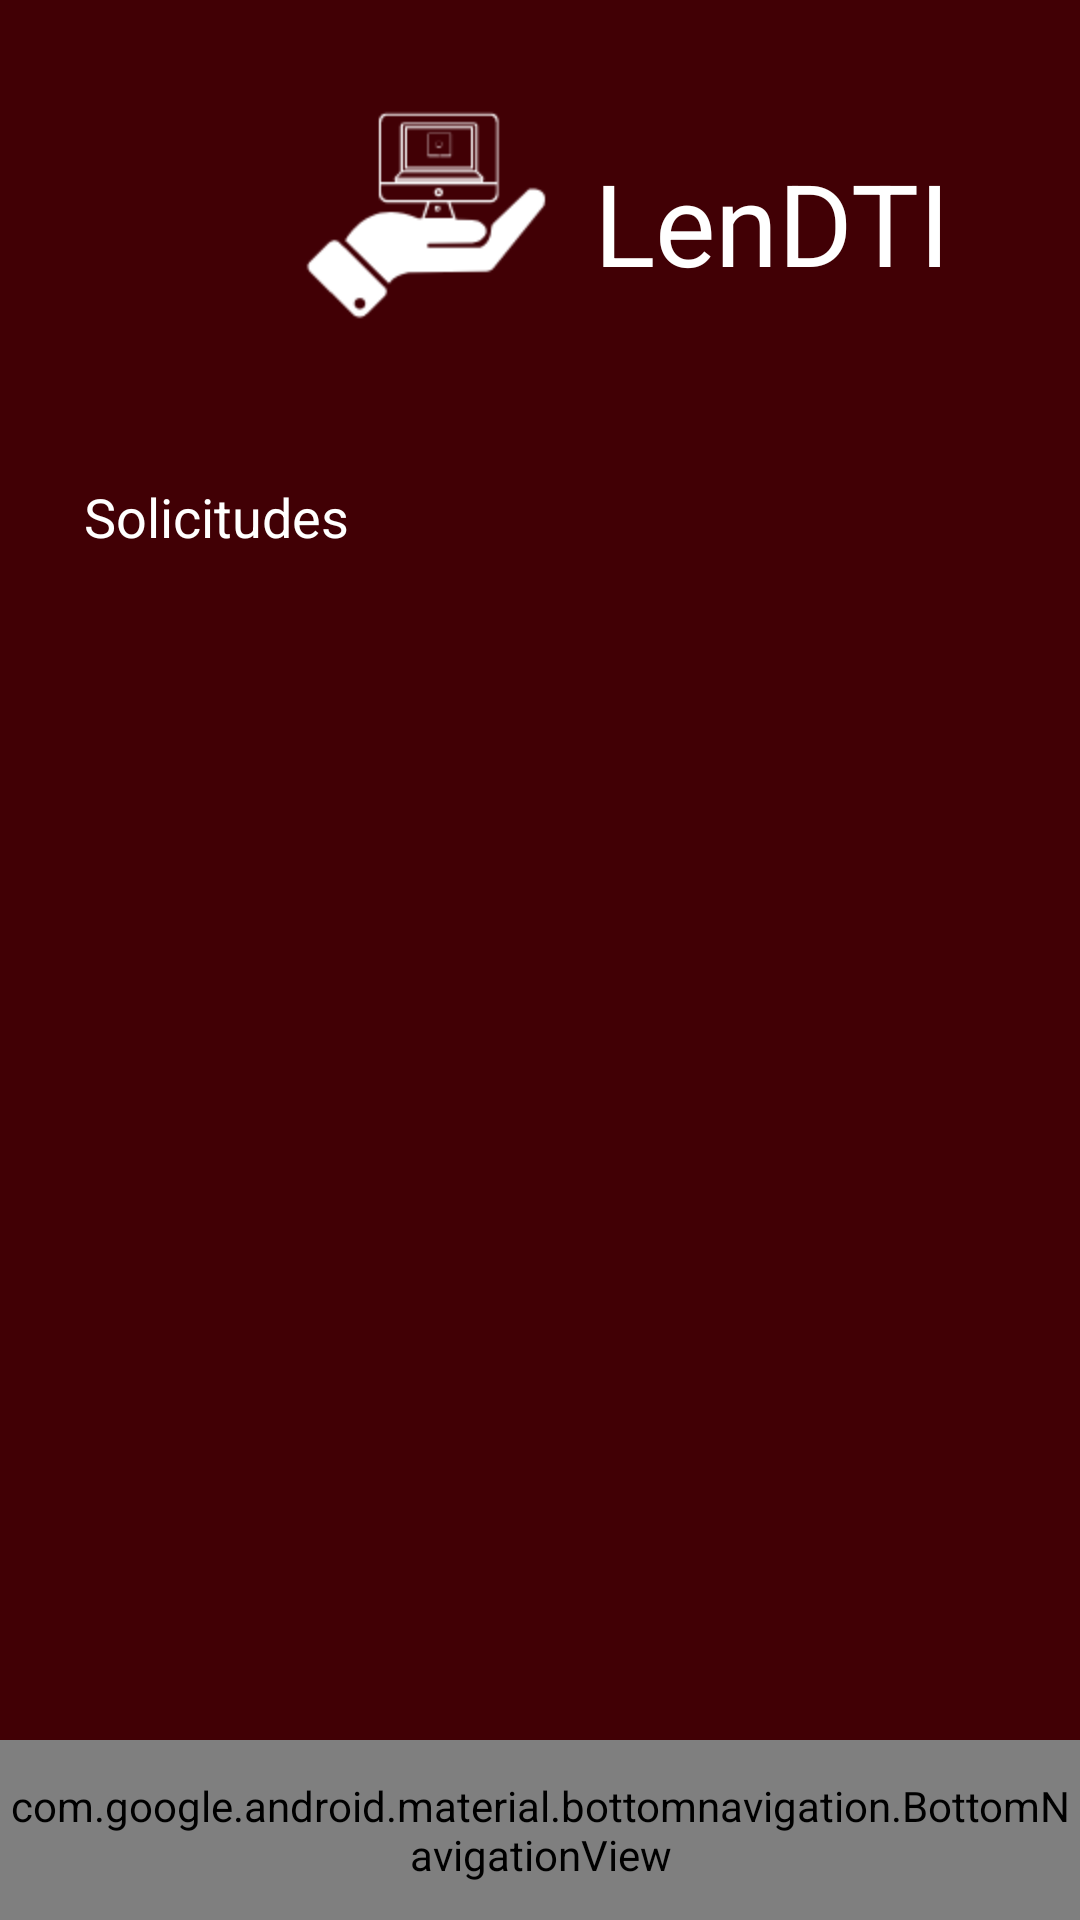

The Android layout XML behind this screen, and the referenced resources:
<!-- AndroidManifest.xml: application theme Theme.LenDTI -->
<!-- res/layout/activity_solicitud.xml -->
<?xml version="1.0" encoding="utf-8"?>
<androidx.constraintlayout.widget.ConstraintLayout xmlns:android="http://schemas.android.com/apk/res/android"
    xmlns:app="http://schemas.android.com/apk/res-auto"
    xmlns:tools="http://schemas.android.com/tools"
    android:layout_width="match_parent"
    android:background="@color/md_theme_light_onBackground"
    android:layout_height="match_parent"
    tools:context=".UserIT.SolicitudActivity">



    <ImageView
        android:id="@+id/imageViewLogo"
        android:layout_width="110dp"
        android:layout_height="100dp"
        android:layout_marginStart="88dp"
        android:layout_marginTop="24dp"
        app:layout_constraintStart_toStartOf="parent"
        app:layout_constraintTop_toTopOf="parent"
        app:srcCompat="@drawable/logo" />

    <TextView
        android:id="@+id/textViewNombre"
        android:layout_width="wrap_content"
        android:layout_height="wrap_content"
        android:text="LenDTI"
        android:textColor="#FFFFFF"
        android:textSize="38sp"
        app:layout_constraintBottom_toBottomOf="@+id/imageViewLogo"
        app:layout_constraintStart_toEndOf="@+id/imageViewLogo"
        app:layout_constraintTop_toTopOf="@+id/imageViewLogo" />

    <com.google.android.material.bottomnavigation.BottomNavigationView

        android:id="@+id/bottomNavigationSolicitudUserIT"
        style="@style/BottonMenu"
        android:layout_width="match_parent"
        android:layout_height="60dp"
        app:layout_constraintBottom_toBottomOf="parent"
        app:layout_constraintStart_toStartOf="parent"
        app:layout_constraintEnd_toEndOf="parent"
        app:layout_constraintHorizontal_bias="0.0"
        app:menu="@menu/userit_menu" />

    <TextView
        android:id="@+id/textView3"
        android:layout_width="wrap_content"
        android:layout_height="wrap_content"
        android:layout_marginStart="28dp"
        android:layout_marginTop="160dp"
        android:text="Solicitudes"
        android:textColor="#FFFFFF"
        android:textSize="18sp"
        app:layout_constraintStart_toStartOf="parent"
        app:layout_constraintTop_toTopOf="parent" />

    <ScrollView
        android:layout_width="match_parent"
        android:layout_height="match_parent"
        android:layout_marginStart="48dp"
        android:layout_marginTop="240dp"
        android:layout_marginEnd="48dp"
        app:layout_constraintBottom_toBottomOf="parent"
        app:layout_constraintEnd_toEndOf="parent"
        app:layout_constraintHorizontal_bias="0.0"
        app:layout_constraintStart_toStartOf="parent"
        app:layout_constraintTop_toTopOf="parent">

        <LinearLayout
            android:layout_width="match_parent"
            android:layout_height="match_parent"
            android:orientation="vertical">

            <androidx.recyclerview.widget.RecyclerView
                android:id="@+id/recycleViewSolicitudUserIT"
                android:layout_width="match_parent"
                android:layout_height="match_parent"
                tools:listitem="@layout/item_solicitud_normal" />
        </LinearLayout>

    </ScrollView>


</androidx.constraintlayout.widget.ConstraintLayout>
<!-- res/layout/item_solicitud_normal.xml (included above) -->
<?xml version="1.0" encoding="utf-8"?>
<androidx.cardview.widget.CardView xmlns:android="http://schemas.android.com/apk/res/android"
    xmlns:app="http://schemas.android.com/apk/res-auto"
    xmlns:tools="http://schemas.android.com/tools"
    android:layout_width="match_parent"
    android:layout_height="wrap_content"
    android:backgroundTint="#FFDDB0"
    android:layout_marginBottom="8dp"
    app:cardCornerRadius="12dp">


    <LinearLayout
        android:layout_width="match_parent"
        android:layout_height="match_parent"
        android:orientation="vertical">

        <LinearLayout
            android:layout_width="match_parent"
            android:layout_height="match_parent"
            android:orientation="horizontal">


            <com.google.android.material.imageview.ShapeableImageView
                android:layout_width="80dp"
                android:layout_height="80dp"

                android:layout_marginTop="10dp"

                android:layout_marginBottom="10dp"
                android:adjustViewBounds="true"
                android:src="@drawable/ic_reporte" />

            <LinearLayout
                android:layout_width="match_parent"
                android:layout_height="match_parent"
                android:orientation="vertical">

                <TextView
                    android:id="@+id/tvClienteSolicitud"
                    android:layout_width="wrap_content"
                    android:layout_height="wrap_content"
                    android:layout_marginTop="8dp"

                    android:text="Cliente: Jose Velasquez"
                    app:layout_constraintEnd_toEndOf="parent"
                    app:layout_constraintTop_toTopOf="parent" />

                <TextView
                    android:id="@+id/tvTipoSolicitud"
                    android:layout_width="wrap_content"
                    android:layout_height="wrap_content"
                    android:layout_marginTop="16dp"
                    android:text="Tipo: Laptop"
                    app:layout_constraintEnd_toEndOf="@+id/tvClienteSolicitud"
                    app:layout_constraintHorizontal_bias="0.0"
                    app:layout_constraintStart_toStartOf="@+id/tvClienteSolicitud"
                    app:layout_constraintTop_toBottomOf="@+id/tvClienteSolicitud" />

                <TextView
                    android:id="@+id/tvMarcaSolicitud"
                    android:layout_width="wrap_content"
                    android:layout_height="wrap_content"
                    android:layout_marginTop="16dp"
                    android:text="Marca: Lenovo"
                    app:layout_constraintEnd_toEndOf="@+id/tvTipoSolicitud"
                    app:layout_constraintHorizontal_bias="0.0"
                    app:layout_constraintStart_toStartOf="@+id/tvTipoSolicitud"
                    app:layout_constraintTop_toBottomOf="@+id/tvTipoSolicitud" />
            </LinearLayout>

        </LinearLayout>

        <View
            android:id="@+id/viewline"
            android:layout_width="match_parent"
            android:layout_height="2dp"
            android:background="#FFFFFF"
            app:layout_constraintEnd_toEndOf="parent"
            app:layout_constraintHorizontal_bias="0.576"
            app:layout_constraintStart_toStartOf="parent"
            app:layout_constraintTop_toBottomOf="@+id/imageViewSolicitud" />

        <LinearLayout
            android:layout_width="match_parent"
            android:layout_height="match_parent"
            android:orientation="horizontal"
            android:layout_marginTop="8dp"
            android:layout_marginBottom="8dp">

            <TextView
                android:id="@+id/textView15"
                android:layout_width="wrap_content"
                android:layout_height="wrap_content"
                android:layout_marginStart="20dp"
                android:layout_marginEnd="68dp"
                android:text="Por responder"
                android:textColor="#424141"
                app:layout_constraintBottom_toBottomOf="@+id/textView16"
                app:layout_constraintEnd_toStartOf="@+id/textView16"
                app:layout_constraintTop_toTopOf="@+id/textView16"
                app:layout_constraintVertical_bias="0.0" />

            <TextView
                android:id="@+id/tvVerCompleto"
                android:layout_width="wrap_content"
                android:layout_height="wrap_content"
                android:clickable="true"
                android:focusable="true"
                android:text="Ver Completo >"
                app:layout_constraintStart_toStartOf="parent"
                app:layout_constraintTop_toTopOf="parent" />
        </LinearLayout>
    </LinearLayout>


</androidx.cardview.widget.CardView>
<!-- resources referenced by this layout -->
<resources>
  <color name="md_theme_light_onBackground">#410005</color>
  <style name="BottonMenu">
          <item name="android:background">#93000A</item>
          <item name="itemPaddingTop">8dp</item>
          <item name="itemPaddingBottom">12dp</item>
          <item name="itemIconSize">22dp</item>
          <item name="itemIconTint">@color/md_theme_light_onSurface</item>
          <item name="itemTextColor">@color/md_theme_light_onSurface</item>
          <item name="labelVisibilityMode">labeled</item>
          <item name="itemActiveIndicatorStyle">@style/lendti.Custom.Indicator</item>
  
      </style>
  <color name="md_theme_light_onSurface">#FFDDB0</color>
  <style name="lendti.Custom.Indicator" parent="Widget.Material3.BottomNavigationView.ActiveIndicator">
          <item name="android:color">#00FFFFFF</item>
      </style>
  <color name="md_theme_light_primary">#BC1127</color>
  <color name="md_theme_light_onPrimary">#FFFFFF</color>
  <color name="md_theme_light_primaryContainer">#FFDAD8</color>
  <color name="md_theme_light_onPrimaryContainer">#410006</color>
  <color name="md_theme_light_secondary">#805600</color>
  <color name="md_theme_light_onSecondary">#FFFFFF</color>
  <color name="md_theme_light_secondaryContainer">#FFDDB0</color>
  <color name="md_theme_light_onSecondaryContainer">#291800</color>
  <color name="md_theme_light_tertiary">#626200</color>
  <color name="md_theme_light_onTertiary">#FFFFFF</color>
  <color name="md_theme_light_tertiaryContainer">#E9E951</color>
  <color name="md_theme_light_onTertiaryContainer">#1D1D00</color>
  <color name="md_theme_light_error">#BA1A1A</color>
  <color name="md_theme_light_errorContainer">#FFDAD6</color>
  <color name="md_theme_light_onError">#FFFFFF</color>
  <color name="md_theme_light_onErrorContainer">#410002</color>
  <color name="md_theme_light_background">#FFFBFF</color>
  <color name="md_theme_light_surface">#FFFBFF</color>
  <color name="md_theme_light_surfaceVariant">#F4DDDC</color>
  <color name="md_theme_light_onSurfaceVariant">#534342</color>
  <color name="md_theme_light_outline">#857372</color>
  <color name="md_theme_light_inverseOnSurface">#FFEDEB</color>
  <color name="md_theme_light_inverseSurface">#5F1416</color>
  <color name="md_theme_light_inversePrimary">#FFB3AF</color>
</resources>
